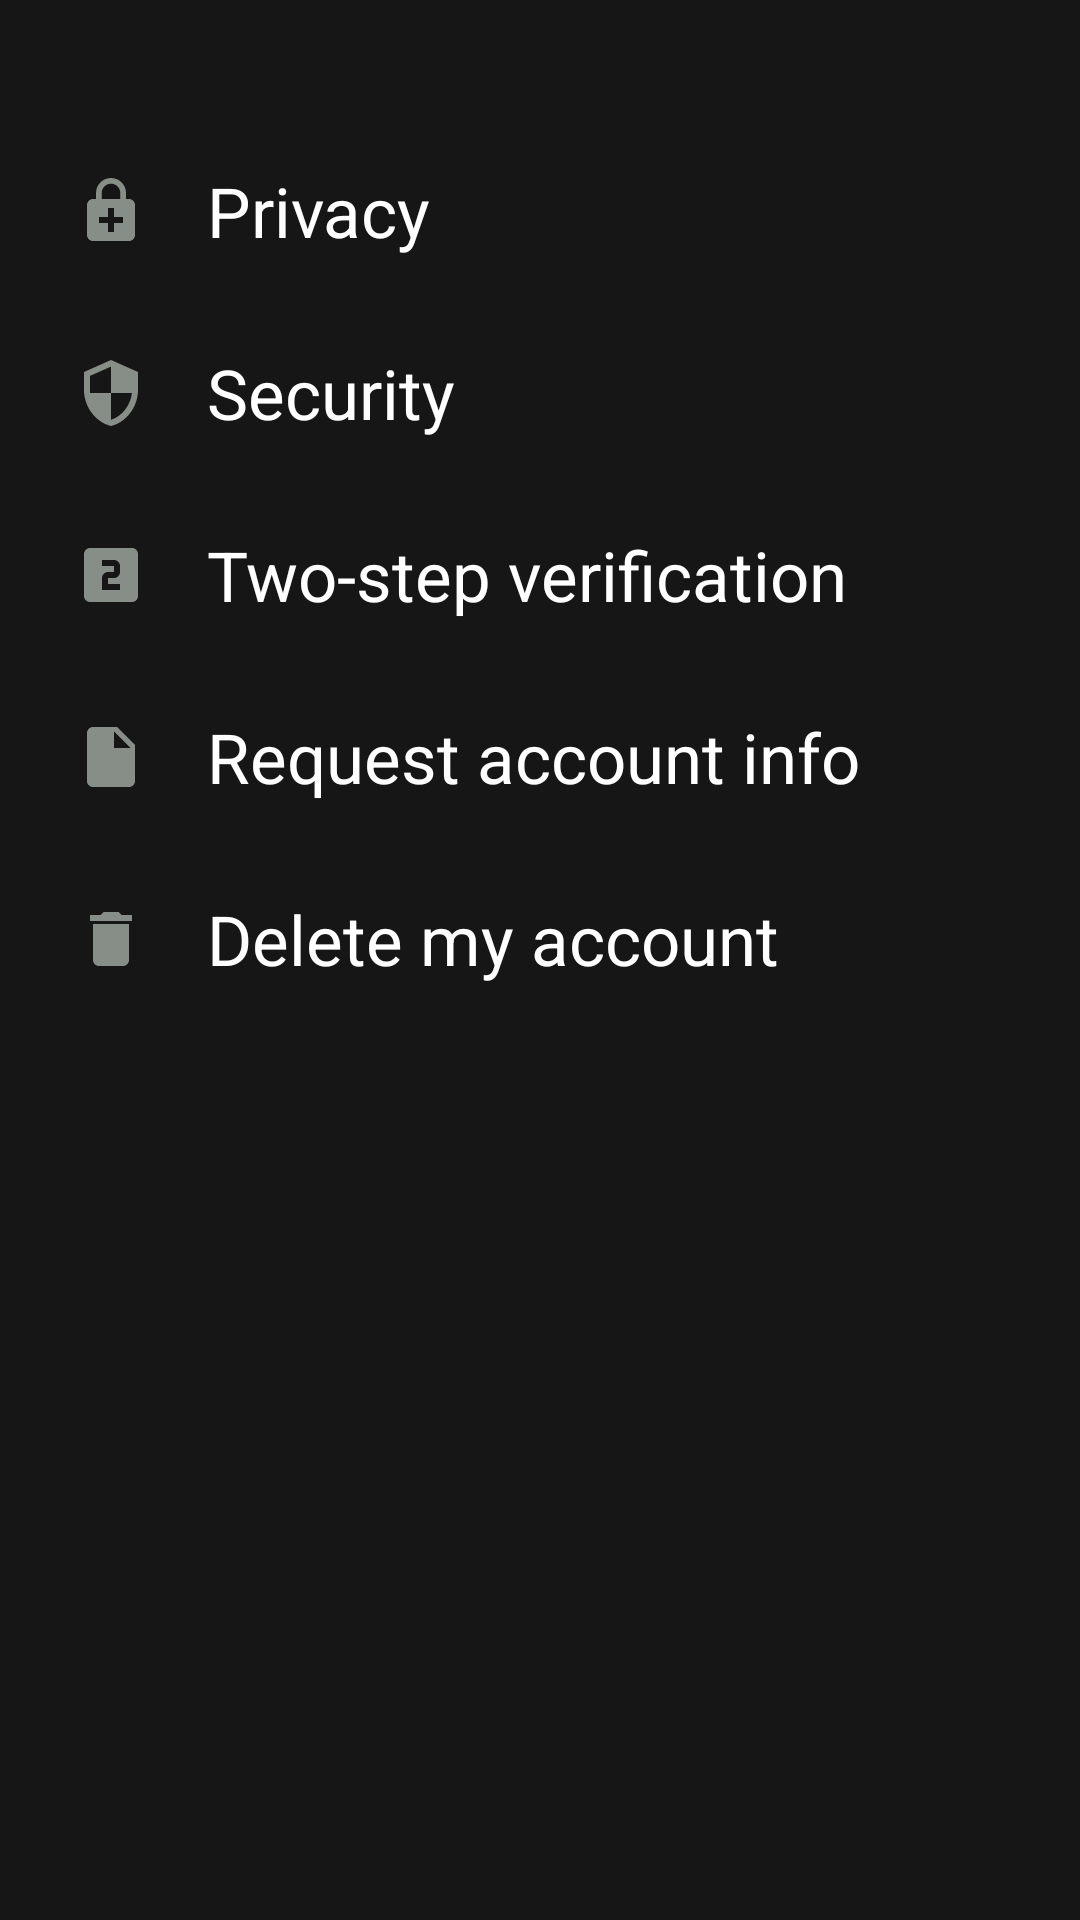

The Android layout XML behind this screen, and the referenced resources:
<!-- AndroidManifest.xml: application theme Theme.Whatsapp -->
<!-- res/layout/activity_privacy_security.xml -->
<?xml version="1.0" encoding="utf-8"?>
<LinearLayout xmlns:android="http://schemas.android.com/apk/res/android"
    xmlns:app="http://schemas.android.com/apk/res-auto"
    tools:ignore="HardCodedText"
    xmlns:tools="http://schemas.android.com/tools"
    android:layout_width="match_parent"
    android:layout_height="match_parent"
    tools:context=".PrivacySecurityActivity"
    android:background="#171616"
    android:orientation="vertical"
    android:paddingTop="40dp">
    <TextView
        android:layout_width="match_parent"
        android:layout_height="wrap_content"
        android:paddingVertical="15dp"
        android:paddingHorizontal="25dp"
        android:text="Privacy"
        android:background="?attr/selectableItemBackground"
        android:textColor="@color/white"
        android:textSize="23sp"
        android:drawablePadding="20dp"
        android:drawableLeft="@drawable/ic_baseline_enhanced_encryption_24"
        android:focusable="true"
        android:clickable="true"
        />
    <TextView
        android:layout_width="match_parent"
        android:layout_height="wrap_content"
        android:paddingVertical="15dp"
        android:paddingHorizontal="25dp"
        android:text="Security"
        android:background="?attr/selectableItemBackground"
        android:textColor="@color/white"
        android:textSize="23sp"
        android:drawablePadding="20dp"
        android:drawableLeft="@drawable/ic_baseline_security_24"
        android:focusable="true"
        android:clickable="true"
        />
    <TextView
        android:layout_width="match_parent"
        android:layout_height="wrap_content"
        android:paddingVertical="15dp"
        android:paddingHorizontal="25dp"
        android:text="Two-step verification"
        android:background="?attr/selectableItemBackground"
        android:textColor="@color/white"
        android:textSize="23sp"
        android:drawablePadding="20dp"
        android:drawableLeft="@drawable/ic_baseline_looks_two_24"
        android:focusable="true"
        android:clickable="true"
        />
    <TextView
        android:layout_width="match_parent"
        android:layout_height="wrap_content"
        android:paddingVertical="15dp"
        android:paddingHorizontal="25dp"
        android:text="Request account info"
        android:background="?attr/selectableItemBackground"
        android:textColor="@color/white"
        android:textSize="23sp"
        android:drawablePadding="20dp"
        android:drawableLeft="@drawable/ic_baseline_insert_drive_file_24"
        android:focusable="true"
        android:clickable="true"
        />
    <TextView
        android:layout_width="match_parent"
        android:layout_height="wrap_content"
        android:paddingVertical="15dp"
        android:paddingHorizontal="25dp"
        android:text="Delete my account"
        android:background="?attr/selectableItemBackground"
        android:textColor="@color/white"
        android:textSize="23sp"
        android:drawablePadding="20dp"
        android:drawableLeft="@drawable/ic_baseline_delete_24"
        android:focusable="true"
        android:clickable="true"
        />


</LinearLayout>
<!-- resources referenced by this layout -->
<resources>
  <color name="white">#FFFFFFFF</color>
  <!-- drawable ic_baseline_delete_24 (drawable) -->
  <vector android:height="24dp" android:tint="#878E87"
      android:viewportHeight="24" android:viewportWidth="24"
      android:width="24dp" xmlns:android="http://schemas.android.com/apk/res/android">
      <path android:fillColor="@android:color/white" android:pathData="M6,19c0,1.1 0.9,2 2,2h8c1.1,0 2,-0.9 2,-2V7H6v12zM19,4h-3.5l-1,-1h-5l-1,1H5v2h14V4z"/>
  </vector>
  <!-- drawable ic_baseline_enhanced_encryption_24 (drawable) -->
  <vector android:height="24dp" android:tint="#878E87"
      android:viewportHeight="24" android:viewportWidth="24"
      android:width="24dp" xmlns:android="http://schemas.android.com/apk/res/android">
      <path android:fillColor="@android:color/white" android:pathData="M18,8h-1V6c0,-2.76 -2.24,-5 -5,-5S7,3.24 7,6v2H6c-1.1,0 -2,0.9 -2,2v10c0,1.1 0.9,2 2,2h12c1.1,0 2,-0.9 2,-2V10c0,-1.1 -0.9,-2 -2,-2zM8.9,6c0,-1.71 1.39,-3.1 3.1,-3.1s3.1,1.39 3.1,3.1v2H8.9V6zM16,16h-3v3h-2v-3H8v-2h3v-3h2v3h3v2z"/>
  </vector>
  <!-- drawable ic_baseline_insert_drive_file_24 (drawable) -->
  <vector android:height="24dp" android:tint="#878E87"
      android:viewportHeight="24" android:viewportWidth="24"
      android:width="24dp" xmlns:android="http://schemas.android.com/apk/res/android">
      <path android:fillColor="@android:color/white" android:pathData="M6,2c-1.1,0 -1.99,0.9 -1.99,2L4,20c0,1.1 0.89,2 1.99,2L18,22c1.1,0 2,-0.9 2,-2L20,8l-6,-6L6,2zM13,9L13,3.5L18.5,9L13,9z"/>
  </vector>
  <!-- drawable ic_baseline_looks_two_24 (drawable) -->
  <vector android:height="24dp" android:tint="#878E87"
      android:viewportHeight="24" android:viewportWidth="24"
      android:width="24dp" xmlns:android="http://schemas.android.com/apk/res/android">
      <path android:fillColor="@android:color/white" android:pathData="M19,3L5,3c-1.1,0 -2,0.9 -2,2v14c0,1.1 0.9,2 2,2h14c1.1,0 2,-0.9 2,-2L21,5c0,-1.1 -0.9,-2 -2,-2zM15,11c0,1.11 -0.9,2 -2,2h-2v2h4v2L9,17v-4c0,-1.11 0.9,-2 2,-2h2L13,9L9,9L9,7h4c1.1,0 2,0.89 2,2v2z"/>
  </vector>
  <!-- drawable ic_baseline_security_24 (drawable) -->
  <vector android:height="24dp" android:tint="#878E87"
      android:viewportHeight="24" android:viewportWidth="24"
      android:width="24dp" xmlns:android="http://schemas.android.com/apk/res/android">
      <path android:fillColor="@android:color/white" android:pathData="M12,1L3,5v6c0,5.55 3.84,10.74 9,12 5.16,-1.26 9,-6.45 9,-12L21,5l-9,-4zM12,11.99h7c-0.53,4.12 -3.28,7.79 -7,8.94L12,12L5,12L5,6.3l7,-3.11v8.8z"/>
  </vector>
  <style name="Theme.Whatsapp" parent="Theme.MaterialComponents.DayNight.DarkActionBar">
          
          <item name="colorPrimary">@color/purple_500</item>
          <item name="colorPrimaryVariant">@color/purple_700</item>
          <item name="colorOnPrimary">@color/white</item>
          
          <item name="colorSecondary">@color/teal_200</item>
          <item name="colorSecondaryVariant">@color/teal_700</item>
          <item name="colorOnSecondary">@color/black</item>
          
          <item name="android:statusBarColor">@android:color/background_dark</item>
  
          
      </style>
  <color name="purple_500">#FF6200EE</color>
  <color name="purple_700">#FF3700B3</color>
  <color name="teal_200">#FF03DAC5</color>
  <color name="teal_700">#FF018786</color>
  <color name="black">@android:color/background_dark</color>
</resources>
